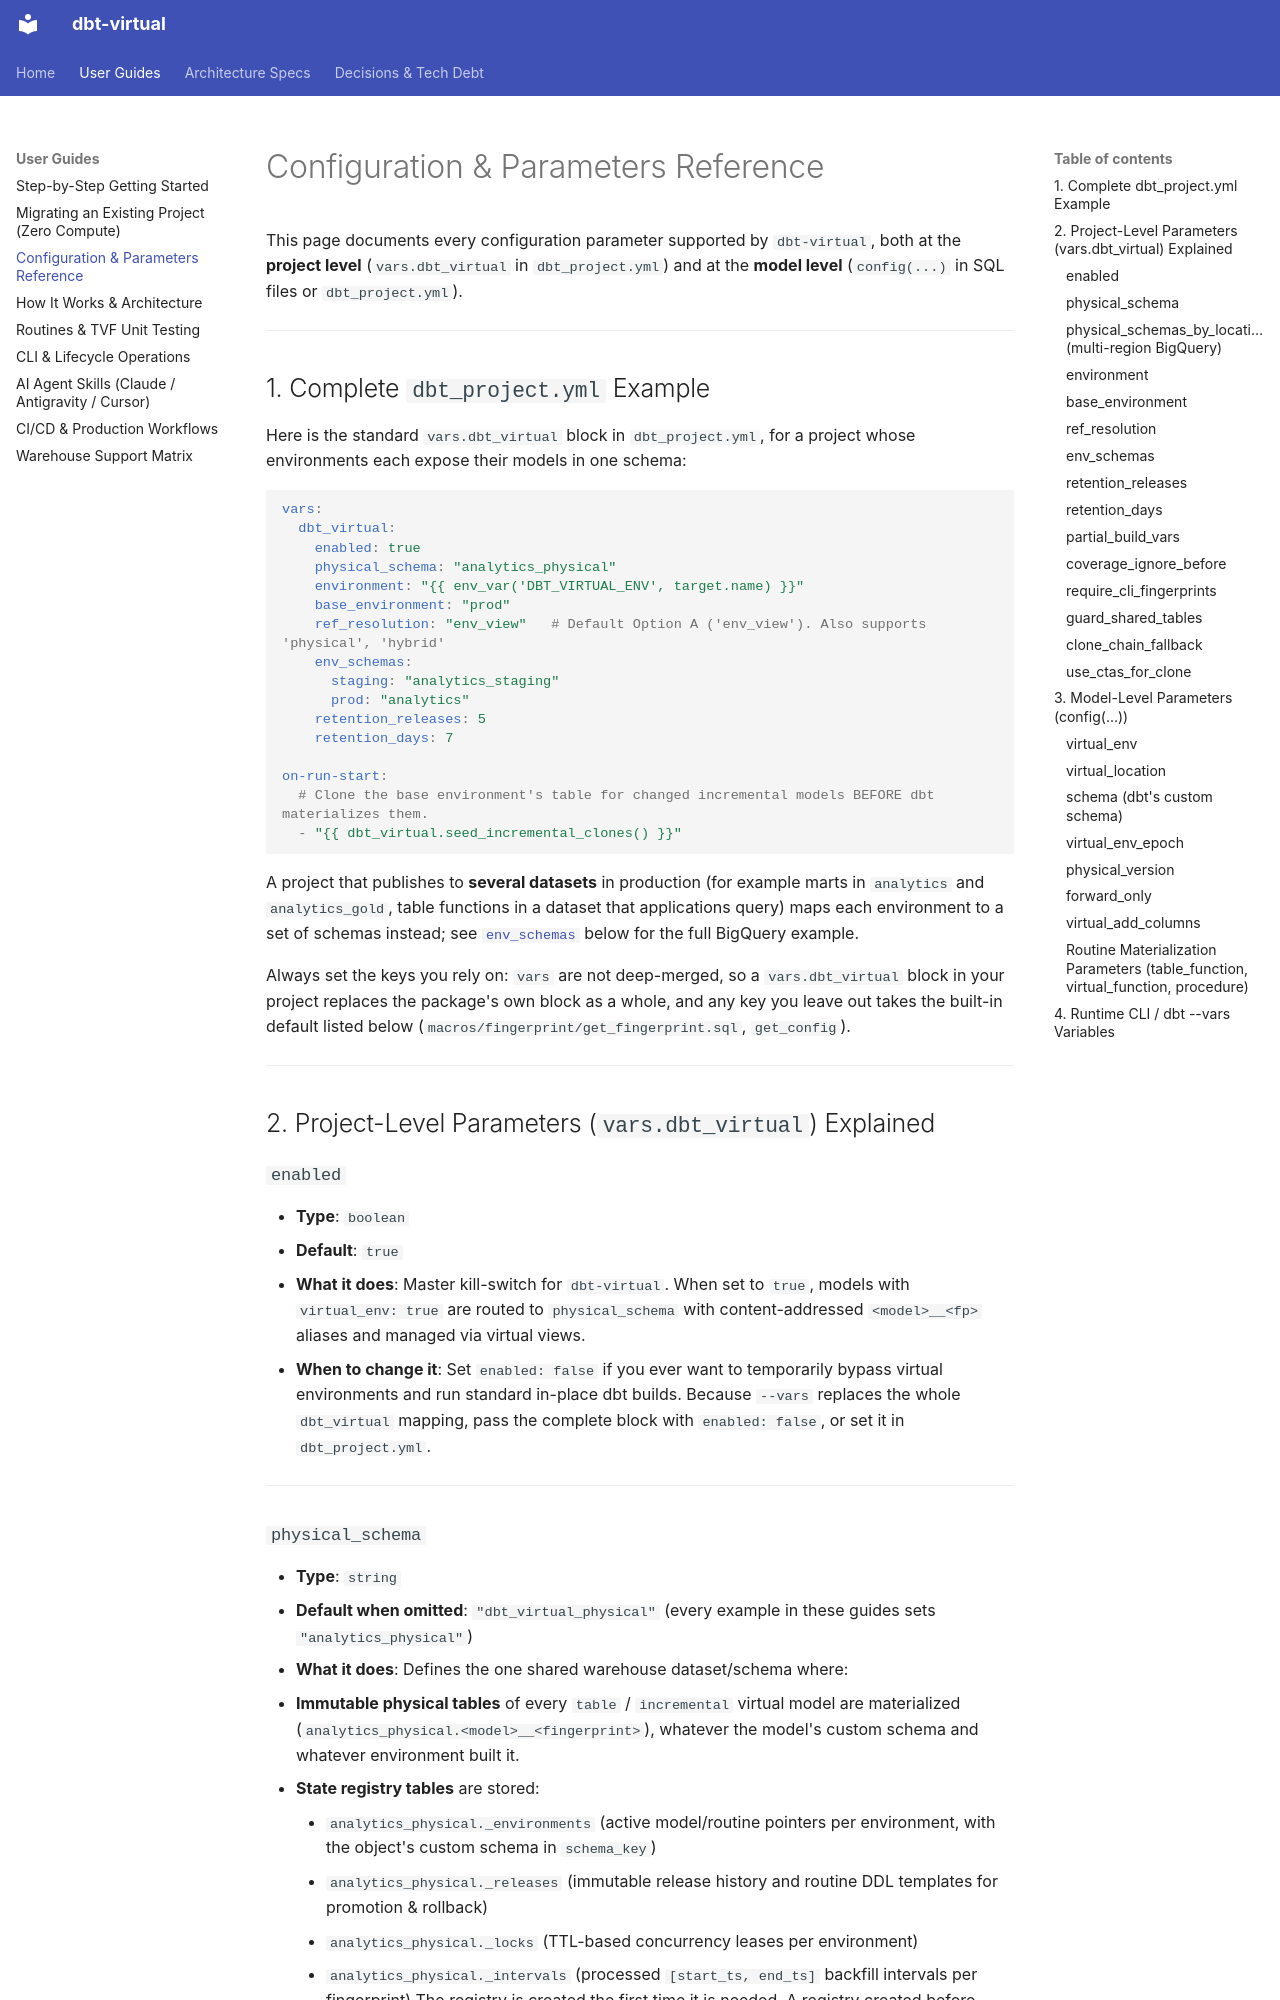

repository: Flip-to/dbt-virtual · page: guides/configuration_reference/index.html · generator: mkdocs

# Configuration & Parameters Reference

This page documents every configuration parameter supported by `dbt-virtual`, both at the **project level** (`vars.dbt_virtual` in `dbt_project.yml`) and at the **model level** (`config(...)` in SQL files or `dbt_project.yml`).

---

## 1. Complete `dbt_project.yml` Example

Here is the standard `vars.dbt_virtual` block in `dbt_project.yml`, for a project whose environments each expose their models in one schema:

```yaml
vars:
  dbt_virtual:
    enabled: true
    physical_schema: "analytics_physical"
    environment: "{{ env_var('DBT_VIRTUAL_ENV', target.name) }}"
    base_environment: "prod"
    ref_resolution: "env_view"   # Default Option A ('env_view'). Also supports 'physical', 'hybrid'
    env_schemas:
      staging: "analytics_staging"
      prod: "analytics"
    retention_releases: 5
    retention_days: 7

on-run-start:
  # Clone the base environment's table for changed incremental models BEFORE dbt materializes them.
  - "{{ dbt_virtual.seed_incremental_clones() }}"
```

A project that publishes to **several datasets** in production (for example marts in `analytics` and `analytics_gold`, table functions in a dataset that applications query) maps each environment to a set of schemas instead; see [`env_schemas`](#env_schemas) below for the full BigQuery example.

Always set the keys you rely on: `vars` are not deep-merged, so a `vars.dbt_virtual` block in your project replaces the package's own block as a whole, and any key you leave out takes the built-in default listed below (`macros/fingerprint/get_fingerprint.sql`, `get_config`).

---

## 2. Project-Level Parameters (`vars.dbt_virtual`) Explained

### `enabled`
- **Type**: `boolean`
- **Default**: `true`
- **What it does**:
  Master kill-switch for `dbt-virtual`. When set to `true`, models with `virtual_env: true` are routed to `physical_schema` with content-addressed `<model>__<fp>` aliases and managed via virtual views.
- **When to change it**:
  Set `enabled: false` if you ever want to temporarily bypass virtual environments and run standard in-place dbt builds. Because `--vars` replaces the whole `dbt_virtual` mapping, pass the complete block with `enabled: false`, or set it in `dbt_project.yml`.

---

### `physical_schema`
- **Type**: `string`
- **Default when omitted**: `"dbt_virtual_physical"` (every example in these guides sets `"analytics_physical"`)
- **What it does**:
  Defines the one shared warehouse dataset/schema where:
  1. **Immutable physical tables** of every `table` / `incremental` virtual model are materialized (`analytics_physical.<model>__<fingerprint>`), whatever the model's custom schema and whatever environment built it.
  2. **State registry tables** are stored:
     - `analytics_physical._environments` (active model/routine pointers per environment, with the object's custom schema in `schema_key`)
     - `analytics_physical._releases` (immutable release history and routine DDL templates for promotion & rollback)
     - `analytics_physical._locks` (TTL-based concurrency leases per environment)
     - `analytics_physical._intervals` (processed `[start_ts, end_ts]` backfill intervals per fingerprint)
  The registry is created the first time it is needed. A registry created before `schema_key` existed gets the column added (`ALTER TABLE ... ADD COLUMN IF NOT EXISTS schema_key`) on the next run; rows without it mean "the environment's default schema".
- **Best Practice**:
  Grant write permissions on `analytics_physical` to your CI/CD service account, while BI tools (Looker, Tableau, Metabase, Hex) and end users only query the environment schemas (`analytics`, `analytics_staging`, ...). `dbt-virtual drop-env` refuses to drop this schema.

---
